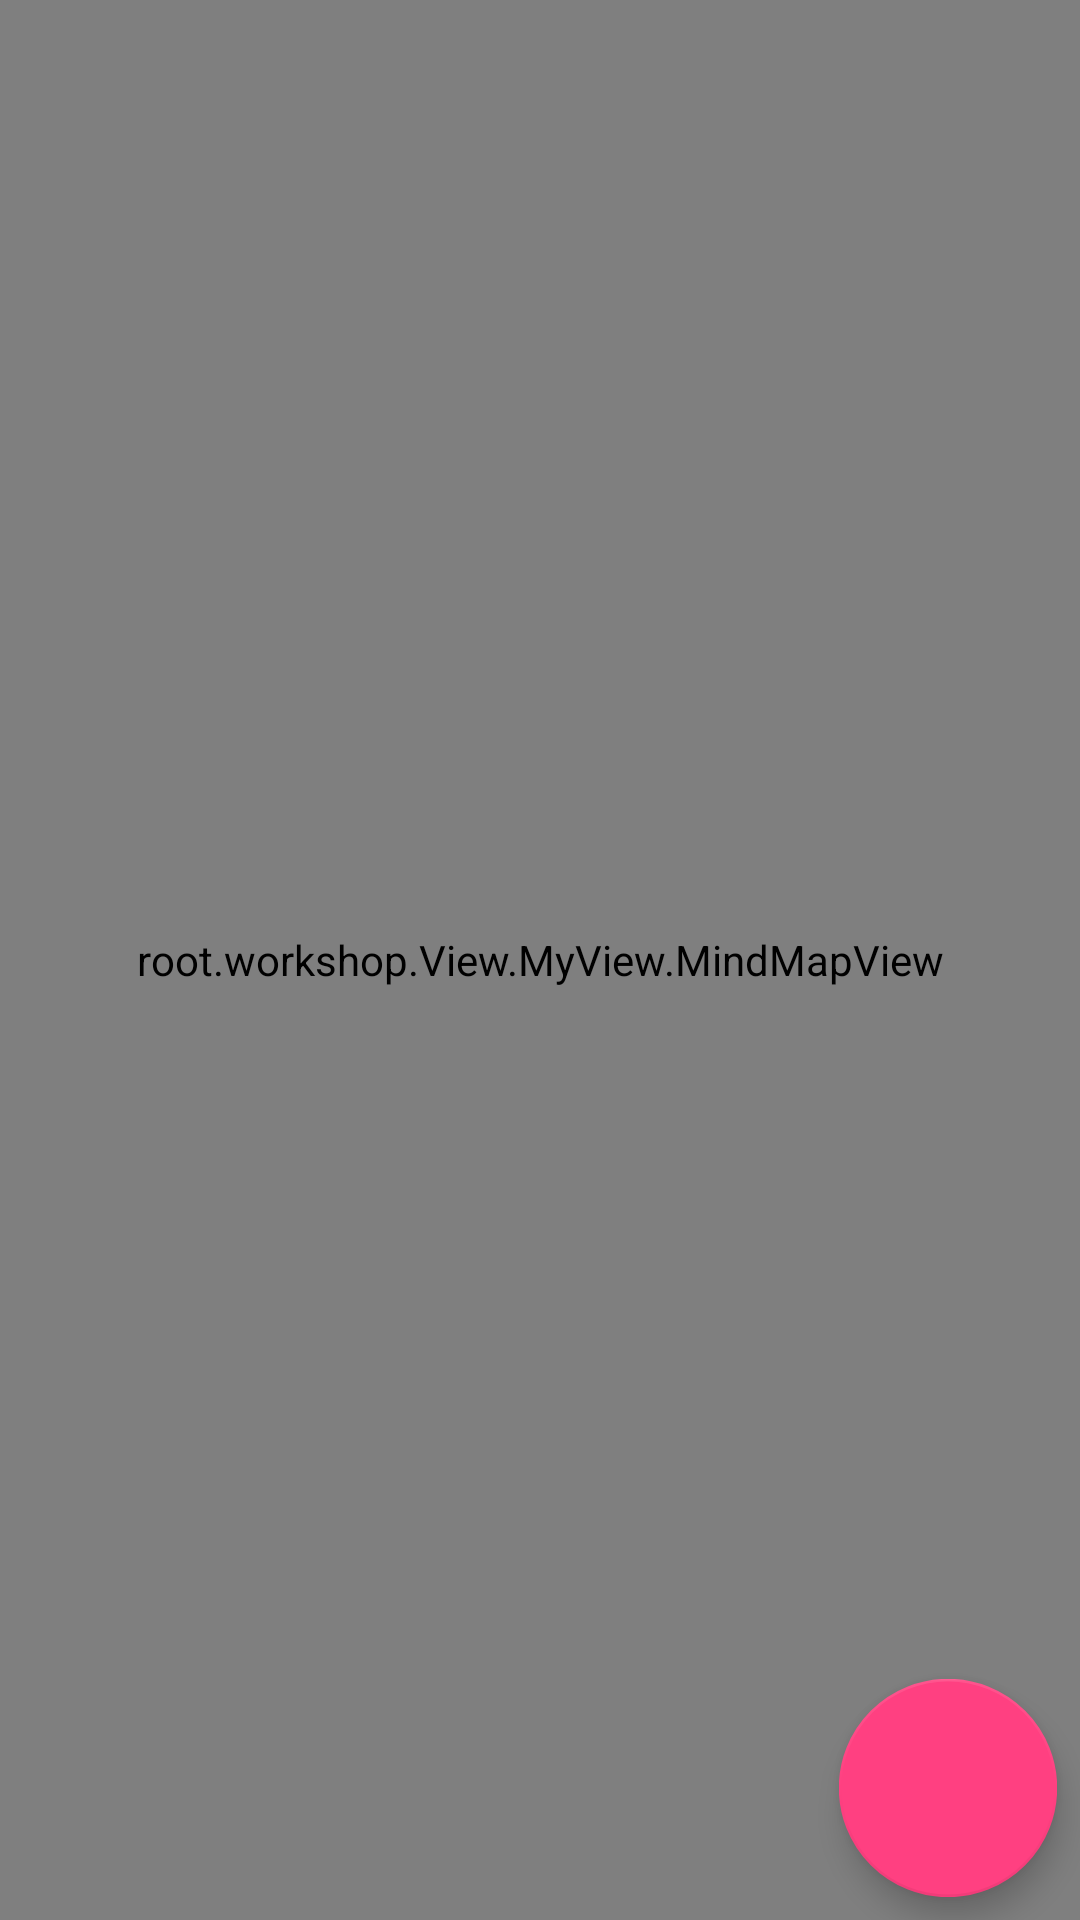

The Android layout XML behind this screen, and the referenced resources:
<!-- AndroidManifest.xml: application theme AppTheme -->
<!-- res/layout/fragment_mind_map_general.xml -->
<FrameLayout  xmlns:android="http://schemas.android.com/apk/res/android"
    xmlns:tools="http://schemas.android.com/tools"
    android:layout_width="match_parent"
    android:layout_height="match_parent"
    tools:context="root.workshop.View.Fragment.MindMapGeneral"
    android:background="@color/white"
    >




   <root.workshop.View.MyView.MindMapView
       android:layout_width="match_parent"
       android:layout_height="match_parent"
       android:layout_gravity="center_horizontal|center_vertical"
       android:id="@+id/MindMapLayout"



       />

    <android.support.design.widget.FloatingActionButton
        android:layout_width="wrap_content"
        android:layout_height="wrap_content"
        android:layout_gravity="right|bottom"
        android:layout_marginBottom="16dp"
        android:layout_marginRight="16dp"
        android:scaleX="1.3"
        android:scaleY="1.3"
        android:src="@drawable/add"
        android:id="@+id/fab_button"
        />


</FrameLayout>
<!-- resources referenced by this layout -->
<resources>
  <color name="white">#FFFFFF</color>
  <style name="AppTheme" parent="Theme.AppCompat.NoActionBar">
          <item name="colorPrimary">@color/primary</item>
          <item name="colorPrimaryDark">@color/primary_dark</item>
          <item name="colorAccent">@color/accent</item>
          <item name="android:windowBackground">@color/primary</item>
          <item name="colorControlNormal">@color/iron</item>
          <item name="colorControlActivated">@color/white</item>
          <item name="colorControlHighlight">@color/white</item>
          <item name="android:textColorHint">@color/iron</item>
          <item name="colorButtonNormal">@color/primary_darker</item>
          <item name="android:colorButtonNormal">@color/primary_darker</item>
  
      </style>
  <color name="primary">#3f51b5</color>
  <color name="primary_dark">#3F51B5</color>
  <color name="accent">#FF4081</color>
  <color name="iron">#CCCCCC</color>
  <color name="primary_darker">#303F9F</color>
</resources>
